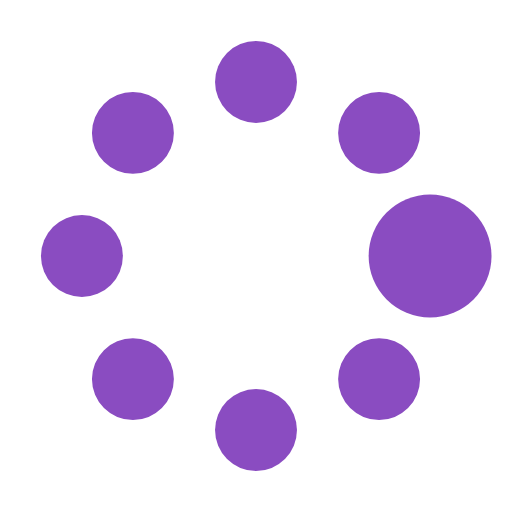
t = 0.00 s
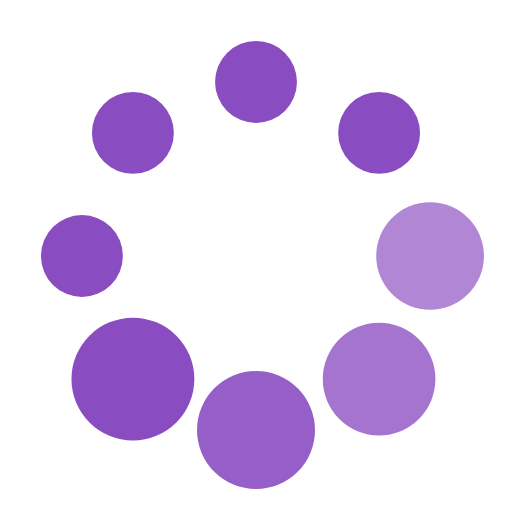
t = 0.37 s
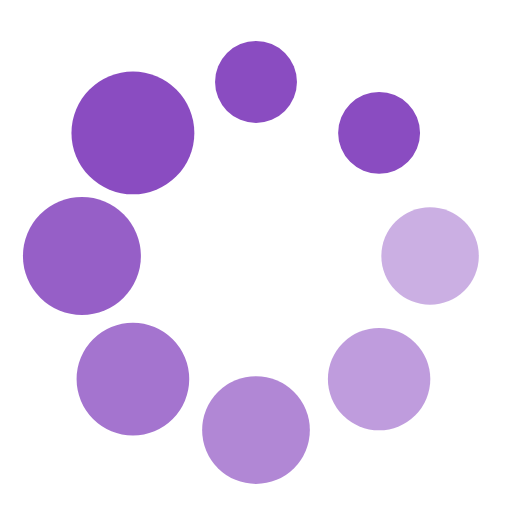
t = 0.62 s
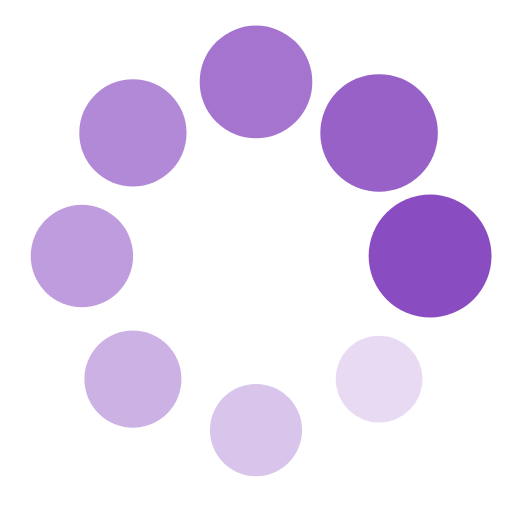
t = 1.00 s
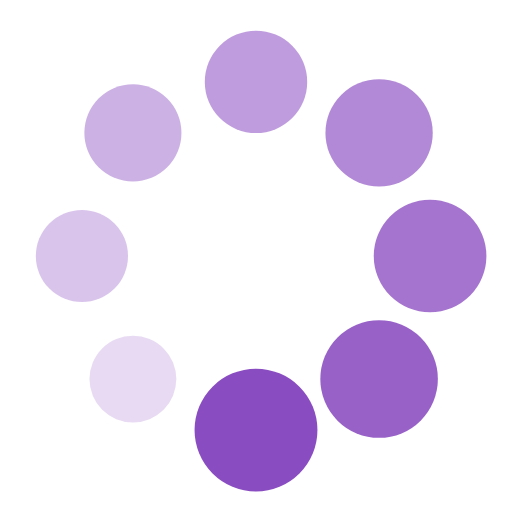
t = 1.25 s
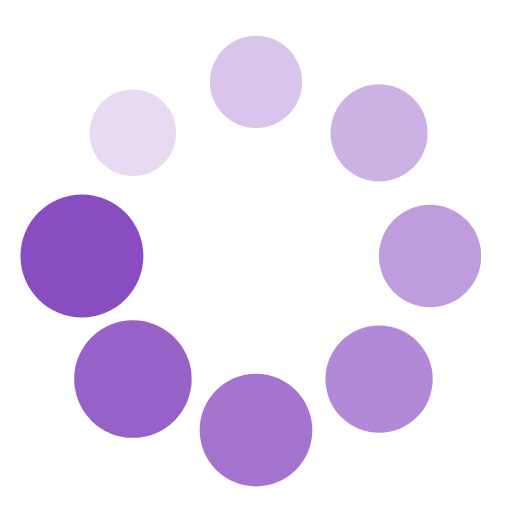
t = 1.50 s

The animated SVG that drew these frames (rendered in a browser with its animation timeline set to each time). Animation: 16 SMIL elements (animate=8,animateTransform=8); one cycle of 1.87 s, repeats indefinitely.

<?xml version="1.0" encoding="utf-8"?><svg width='30px' height='30px' xmlns="http://www.w3.org/2000/svg" viewBox="0 0 100 100" preserveAspectRatio="xMidYMid meet" class="uil-spin"><rect x="0" y="0" width="100" height="100" fill="none" class="bk"></rect><g transform="translate(50 50)"><g transform="rotate(0) translate(34 0)"><circle cx="0" cy="0" r="8" fill="#8a4cc1"><animate attributeName="opacity" from="1" to="0.1" begin="0s" dur="1s" repeatCount="indefinite"></animate><animateTransform attributeName="transform" type="scale" from="1.5" to="1" begin="0s" dur="1s" repeatCount="indefinite"></animateTransform></circle></g><g transform="rotate(45) translate(34 0)"><circle cx="0" cy="0" r="8" fill="#8a4cc1"><animate attributeName="opacity" from="1" to="0.1" begin="0.12s" dur="1s" repeatCount="indefinite"></animate><animateTransform attributeName="transform" type="scale" from="1.5" to="1" begin="0.12s" dur="1s" repeatCount="indefinite"></animateTransform></circle></g><g transform="rotate(90) translate(34 0)"><circle cx="0" cy="0" r="8" fill="#8a4cc1"><animate attributeName="opacity" from="1" to="0.1" begin="0.25s" dur="1s" repeatCount="indefinite"></animate><animateTransform attributeName="transform" type="scale" from="1.5" to="1" begin="0.25s" dur="1s" repeatCount="indefinite"></animateTransform></circle></g><g transform="rotate(135) translate(34 0)"><circle cx="0" cy="0" r="8" fill="#8a4cc1"><animate attributeName="opacity" from="1" to="0.1" begin="0.37s" dur="1s" repeatCount="indefinite"></animate><animateTransform attributeName="transform" type="scale" from="1.5" to="1" begin="0.37s" dur="1s" repeatCount="indefinite"></animateTransform></circle></g><g transform="rotate(180) translate(34 0)"><circle cx="0" cy="0" r="8" fill="#8a4cc1"><animate attributeName="opacity" from="1" to="0.1" begin="0.5s" dur="1s" repeatCount="indefinite"></animate><animateTransform attributeName="transform" type="scale" from="1.5" to="1" begin="0.5s" dur="1s" repeatCount="indefinite"></animateTransform></circle></g><g transform="rotate(225) translate(34 0)"><circle cx="0" cy="0" r="8" fill="#8a4cc1"><animate attributeName="opacity" from="1" to="0.1" begin="0.62s" dur="1s" repeatCount="indefinite"></animate><animateTransform attributeName="transform" type="scale" from="1.5" to="1" begin="0.62s" dur="1s" repeatCount="indefinite"></animateTransform></circle></g><g transform="rotate(270) translate(34 0)"><circle cx="0" cy="0" r="8" fill="#8a4cc1"><animate attributeName="opacity" from="1" to="0.1" begin="0.75s" dur="1s" repeatCount="indefinite"></animate><animateTransform attributeName="transform" type="scale" from="1.5" to="1" begin="0.75s" dur="1s" repeatCount="indefinite"></animateTransform></circle></g><g transform="rotate(315) translate(34 0)"><circle cx="0" cy="0" r="8" fill="#8a4cc1"><animate attributeName="opacity" from="1" to="0.1" begin="0.87s" dur="1s" repeatCount="indefinite"></animate><animateTransform attributeName="transform" type="scale" from="1.5" to="1" begin="0.87s" dur="1s" repeatCount="indefinite"></animateTransform></circle></g></g></svg>
